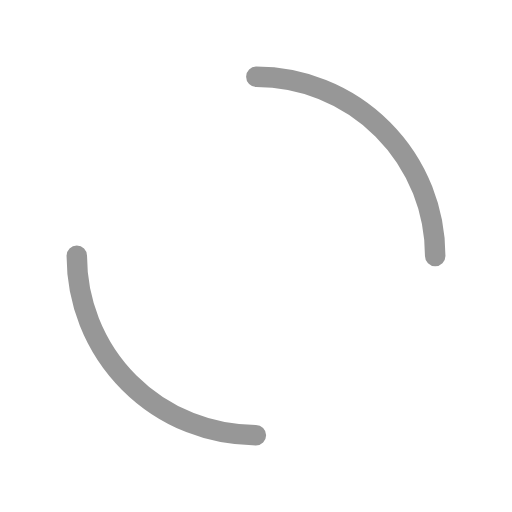
t = 0.00 s
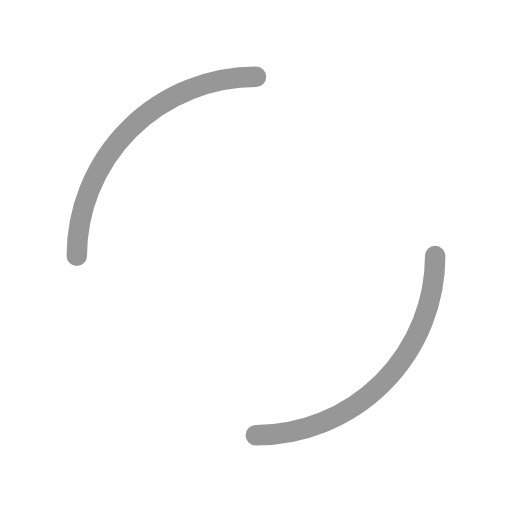
t = 0.25 s
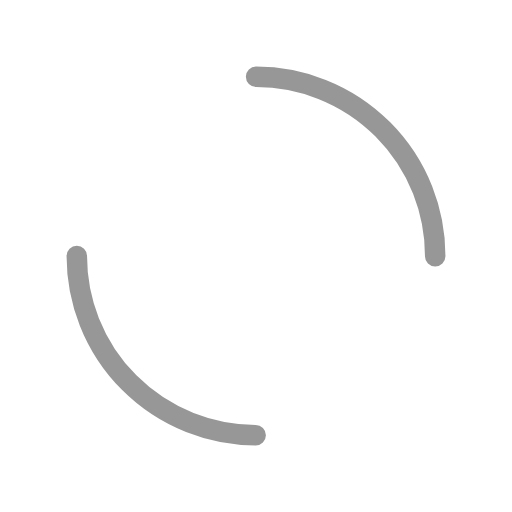
t = 0.50 s
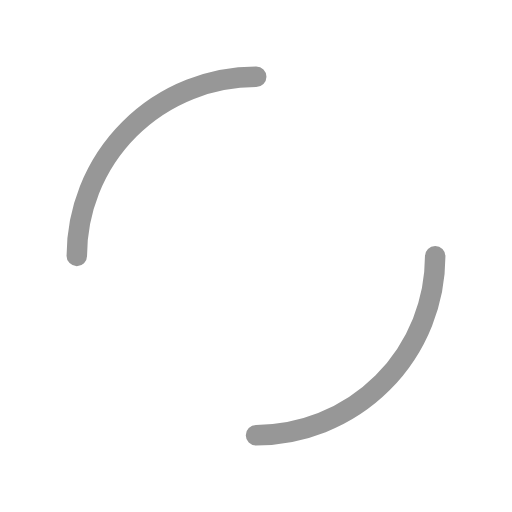
t = 0.75 s

The animated SVG that drew these frames (rendered in a browser with its animation timeline set to each time). Animation: 2 SMIL elements (animateTransform=2); one cycle of 1.00 s, repeats indefinitely.

<svg width="200px"  height="200px"  xmlns="http://www.w3.org/2000/svg" viewBox="0 0 100 100" preserveAspectRatio="xMidYMid" class="lds-dual-ring" style="background: none;">
    <circle cx="50" cy="50" ng-attr-r="{{config.radius}}" ng-attr-stroke-width="{{config.width}}" ng-attr-stroke="{{config.c1}}" ng-attr-stroke-dasharray="{{config.dasharray}}" fill="none" stroke-linecap="round" r="40" stroke-width="4" stroke="#fff" stroke-dasharray="62.83185307179586 62.83185307179586" transform="rotate(222 50 50)">
      <animateTransform attributeName="transform" type="rotate" calcMode="linear" values="0 50 50;360 50 50" keyTimes="0;1" dur="1s" begin="0s" repeatCount="indefinite"></animateTransform>
    </circle>
    <circle cx="50" cy="50" ng-attr-r="{{config.radius2}}" ng-attr-stroke-width="{{config.width}}" ng-attr-stroke="{{config.c2}}" ng-attr-stroke-dasharray="{{config.dasharray2}}" ng-attr-stroke-dashoffset="{{config.dashoffset2}}" fill="none" stroke-linecap="round" r="35" stroke-width="4" stroke="#979797" stroke-dasharray="54.97787143782138 54.97787143782138" stroke-dashoffset="54.97787143782138" transform="rotate(-222 50 50)">
      <animateTransform attributeName="transform" type="rotate" calcMode="linear" values="0 50 50;-360 50 50" keyTimes="0;1" dur="1s" begin="0s" repeatCount="indefinite"></animateTransform>
    </circle>
  </svg>
